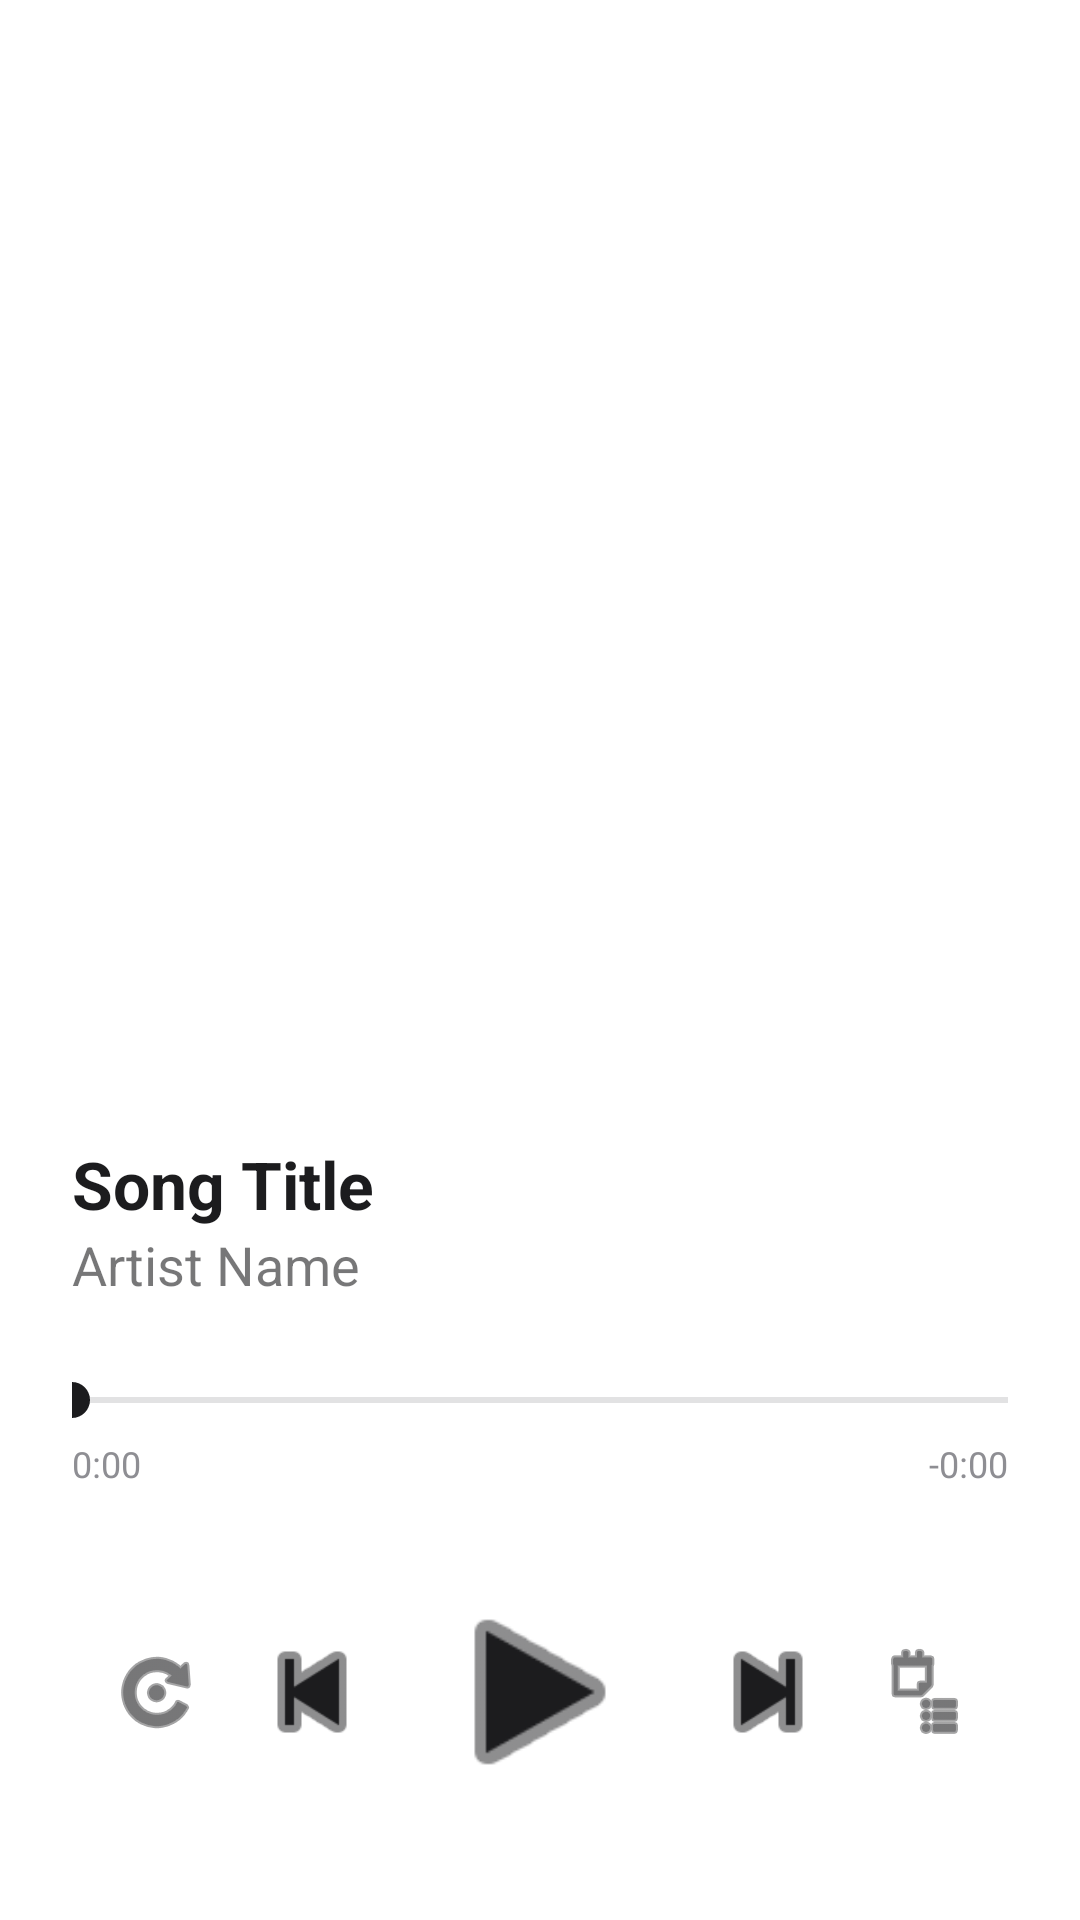

This screen was rendered from an Android layout file. Write that file and the resources it references.
<!-- AndroidManifest.xml: application theme Theme.MLNetease -->
<!-- res/layout/activity_player.xml -->
<?xml version="1.0" encoding="utf-8"?>
<LinearLayout xmlns:android="http://schemas.android.com/apk/res/android"
    android:layout_width="match_parent"
    android:layout_height="match_parent"
    android:orientation="vertical"
    android:background="@color/background_primary"
    android:padding="24dp">

    
    <androidx.viewpager2.widget.ViewPager2
        android:id="@+id/view_pager"
        android:layout_width="match_parent"
        android:layout_height="0dp"
        android:layout_weight="1"
        android:layout_marginBottom="24dp"/>

    
    <LinearLayout
        android:layout_width="match_parent"
        android:layout_height="wrap_content"
        android:orientation="vertical"
        android:layout_marginBottom="24dp">

        <TextView
            android:id="@+id/player_song_title"
            android:layout_width="match_parent"
            android:layout_height="wrap_content"
            android:text="Song Title"
            android:textColor="@color/text_primary"
            android:textSize="22sp"
            android:textStyle="bold"
            android:ellipsize="end"
            android:maxLines="1"/>

        <TextView
            android:id="@+id/player_song_artist"
            android:layout_width="match_parent"
            android:layout_height="wrap_content"
            android:text="Artist Name"
            android:textColor="@color/text_primary"
            android:alpha="0.6"
            android:textSize="18sp"
            android:ellipsize="end"
            android:maxLines="1"/>
    </LinearLayout>

    
    <LinearLayout
        android:layout_width="match_parent"
        android:layout_height="wrap_content"
        android:orientation="vertical">

        <SeekBar
            android:id="@+id/seek_bar"
            android:layout_width="match_parent"
            android:layout_height="wrap_content"
            android:paddingStart="0dp"
            android:paddingEnd="0dp"
            android:thumbTint="@color/text_primary"
            android:progressTint="@color/text_primary"
            android:progressBackgroundTint="@color/text_secondary"/>

        <LinearLayout
            android:layout_width="match_parent"
            android:layout_height="wrap_content"
            android:orientation="horizontal"
            android:layout_marginTop="4dp">

            <TextView
                android:id="@+id/text_current_time"
                android:layout_width="wrap_content"
                android:layout_height="wrap_content"
                android:text="0:00"
                android:textColor="@color/text_secondary"
                android:textSize="12sp"/>

            <View
                android:layout_width="0dp"
                android:layout_height="0dp"
                android:layout_weight="1"/>

            <TextView
                android:id="@+id/text_total_time"
                android:layout_width="wrap_content"
                android:layout_height="wrap_content"
                android:text="-0:00"
                android:textColor="@color/text_secondary"
                android:textSize="12sp"/>
        </LinearLayout>
    </LinearLayout>

    
    <LinearLayout
        android:layout_width="match_parent"
        android:layout_height="wrap_content"
        android:orientation="horizontal"
        android:gravity="center"
        android:layout_marginTop="32dp"
        android:layout_marginBottom="16dp">

        <ImageButton
            android:id="@+id/btn_mode"
            android:layout_width="32dp"
            android:layout_height="32dp"
            android:background="?attr/selectableItemBackgroundBorderless"
            android:src="@android:drawable/ic_menu_rotate"
            android:scaleType="fitCenter"
            android:tint="@color/text_primary"
            android:layout_marginEnd="12dp"/>

        <ImageButton
            android:id="@+id/btn_prev"
            android:layout_width="48dp"
            android:layout_height="48dp"
            android:background="?attr/selectableItemBackgroundBorderless"
            android:src="@android:drawable/ic_media_previous"
            android:scaleType="fitCenter"
            android:tint="@color/text_primary"/>

        <ImageButton
            android:id="@+id/btn_play_pause"
            android:layout_width="72dp"
            android:layout_height="72dp"
            android:background="?attr/selectableItemBackgroundBorderless"
            android:src="@android:drawable/ic_media_play"
            android:scaleType="fitCenter"
            android:tint="@color/text_primary"
            android:layout_marginStart="16dp"
            android:layout_marginEnd="16dp"/>

        <ImageButton
            android:id="@+id/btn_next"
            android:layout_width="48dp"
            android:layout_height="48dp"
            android:background="?attr/selectableItemBackgroundBorderless"
            android:src="@android:drawable/ic_media_next"
            android:scaleType="fitCenter"
            android:tint="@color/text_primary"/>

        <ImageButton
            android:id="@+id/btn_playlist"
            android:layout_width="32dp"
            android:layout_height="32dp"
            android:background="?attr/selectableItemBackgroundBorderless"
            android:src="@android:drawable/ic_menu_agenda"
            android:scaleType="fitCenter"
            android:tint="@color/text_primary"
            android:layout_marginStart="12dp"/>

    </LinearLayout>

</LinearLayout>
<!-- resources referenced by this layout -->
<resources>
  <color name="background_primary">#FFFFFF</color>
  <color name="text_primary">#1C1C1E</color>
  <color name="text_secondary">#8E8E93</color>
  <style name="Theme.MLNetease" parent="Theme.MaterialComponents.DayNight.NoActionBar">
          
          <item name="colorPrimary">@color/brand_primary</item>
          <item name="colorPrimaryVariant">@color/background_secondary</item>
          <item name="colorOnPrimary">@color/text_primary</item>
  
          
          <item name="colorSecondary">@color/brand_primary</item>
          <item name="colorSecondaryVariant">@color/brand_primary</item>
          <item name="colorOnSecondary">@color/text_primary</item>
  
          
          <item name="android:windowBackground">@color/background_primary</item>
          <item name="android:colorBackground">@color/background_primary</item>
  
          
          <item name="android:statusBarColor" tools:targetApi="l">@color/background_primary</item>
          <item name="android:windowLightStatusBar" tools:targetApi="m">true</item>
  
          
          <item name="bottomNavigationStyle">@style/Widget.MaterialComponents.BottomNavigationView.Colored</item>
      </style>
  <color name="brand_primary">#FA233B</color>
  <color name="background_secondary">#F2F2F7</color>
</resources>
